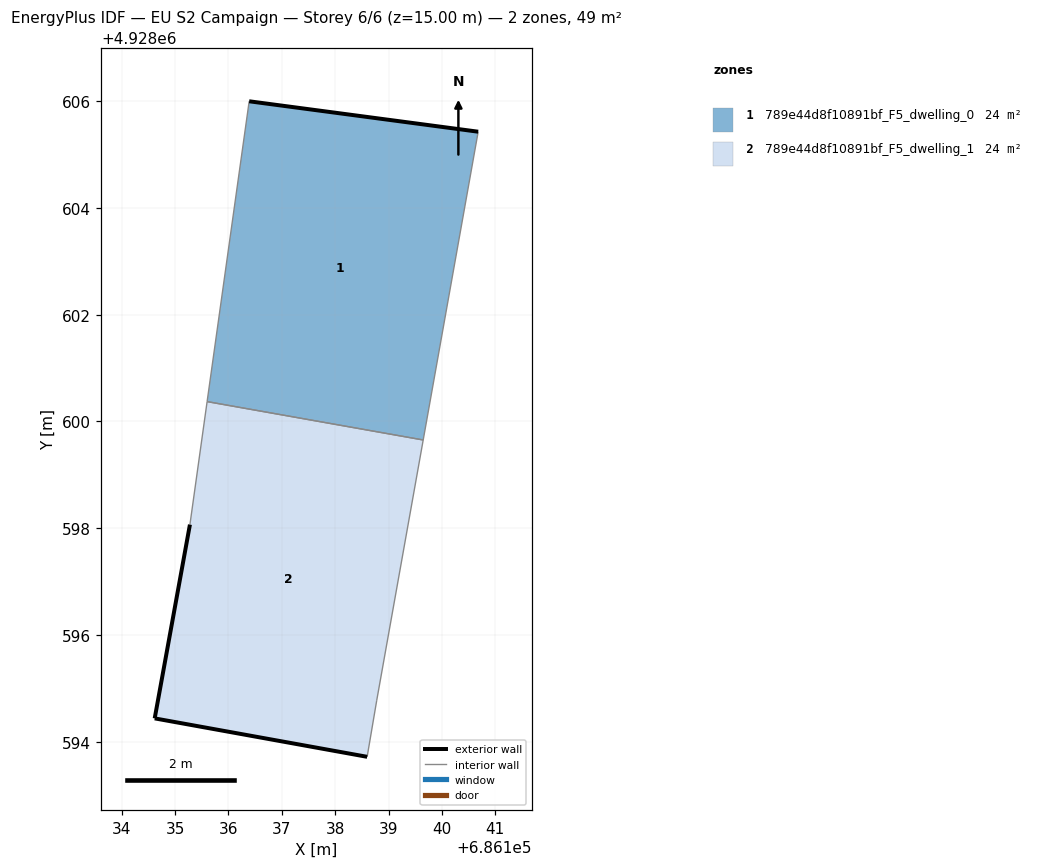
=== STOREY PLAN SPEC (per zone: floor XY polygon, exterior-wall plan segments, windows/doors) ===
zone 1: 789e44d8f10891bf_F5_dwelling_0  (24.4 m²)
  floor: (686139.65, 4928599.65) (686140.68, 4928605.43) (686136.39, 4928606.00) (686135.60, 4928600.37)
  exterior wall: (686136.39, 4928606.00) – (686140.68, 4928605.43)  [4.3 m]
  interior walls: 3
zone 2: 789e44d8f10891bf_F5_dwelling_1  (24.4 m²)
  floor: (686138.60, 4928593.72) (686138.78, 4928594.78) (686139.65, 4928599.65) (686135.60, 4928600.37) (686135.28, 4928598.07) (686134.62, 4928594.44)
  exterior wall: (686138.60, 4928593.72) – (686134.62, 4928594.44)  [4.0 m]
  exterior wall: (686134.62, 4928594.44) – (686135.28, 4928598.07)  [3.7 m]
  interior walls: 4

=== DERIVED (storey summary) ===
Building: EU S2 Campaign
Storey: 6 of 6  (floor level z = 15.00 m)
Storey gross floor area: 48.7 m²
Zones on this storey: 2
  - 789e44d8f10891bf_F5_dwelling_0: floor 24.4 m²; exterior wall 4.3 m (13.0 m²); WWR 0.0%
  - 789e44d8f10891bf_F5_dwelling_1: floor 24.4 m²; exterior wall 7.7 m (23.2 m²); WWR 0.0%
Zone adjacency (shared interzone walls):
  - 789e44d8f10891bf_F5_dwelling_0 ↔ 789e44d8f10891bf_F5_dwelling_1